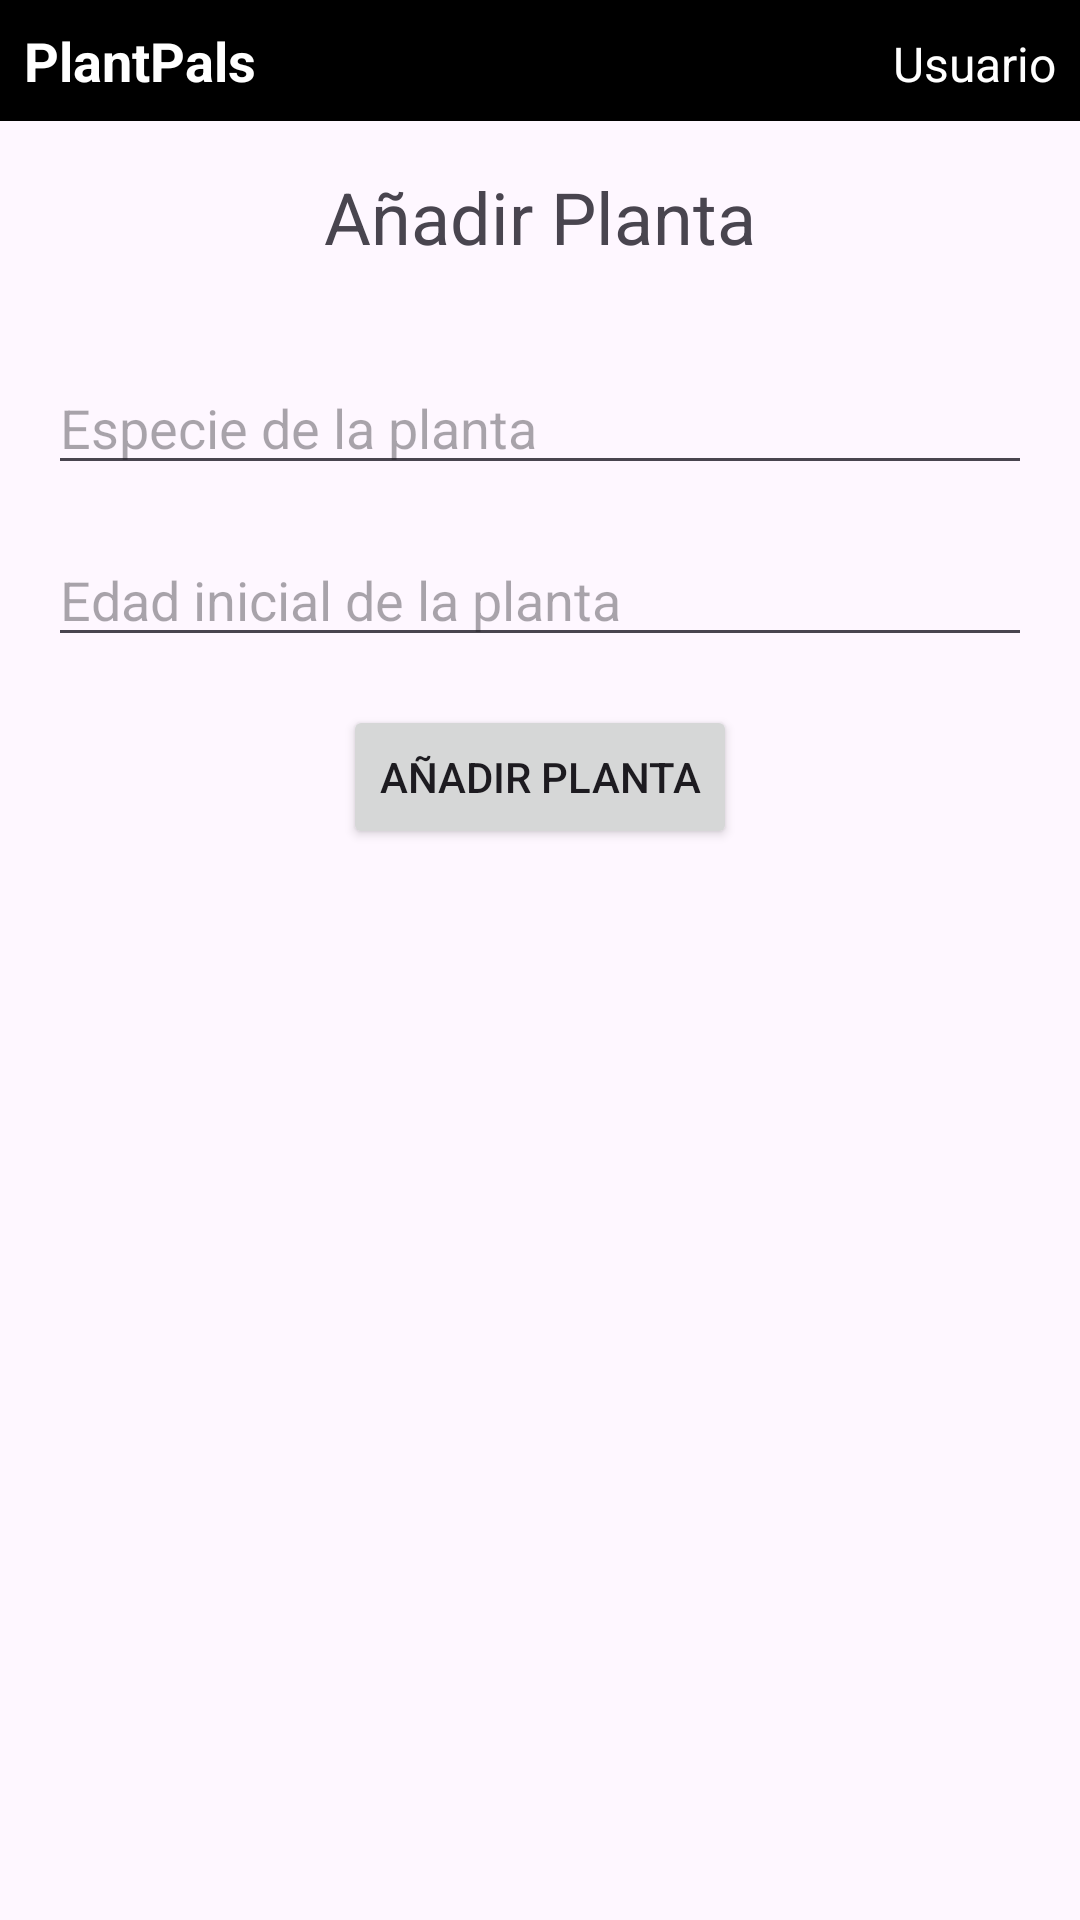

Here is an Android app screen rendered from its layout file. Give the layout XML and the strings, colors and styles it references.
<!-- AndroidManifest.xml: application theme Theme.PalPlants -->
<!-- res/layout/activity_plant.xml -->
<?xml version="1.0" encoding="utf-8"?>
<androidx.constraintlayout.widget.ConstraintLayout xmlns:android="http://schemas.android.com/apk/res/android"
    xmlns:app="http://schemas.android.com/apk/res-auto"
    xmlns:tools="http://schemas.android.com/tools"
    android:layout_width="match_parent"
    android:layout_height="match_parent">

    <LinearLayout
        android:id="@+id/topBarLayout"
        android:layout_width="match_parent"
        android:layout_height="wrap_content"
        android:background="@color/black"
        android:orientation="horizontal"
        android:padding="8dp"
        app:layout_constraintTop_toTopOf="parent">

        <TextView
            android:id="@+id/appNameTextView"
            android:layout_width="wrap_content"
            android:layout_height="wrap_content"
            android:text="PlantPals"
            android:textColor="@android:color/white"
            android:textSize="18sp"
            android:textStyle="bold" />

        <TextView
            android:id="@+id/userNameTextView"
            android:layout_width="0dp"
            android:layout_height="wrap_content"
            android:layout_weight="1"
            android:gravity="end"
            android:text="Usuario"
            android:textColor="@android:color/white"
            android:textSize="16sp" />
    </LinearLayout>

    <TextView
        android:id="@+id/titleTextView"
        android:layout_width="wrap_content"
        android:layout_height="wrap_content"
        android:layout_marginTop="56dp"
        android:text="Añadir Planta"
        android:textSize="24sp"
        app:layout_constraintEnd_toEndOf="parent"
        app:layout_constraintStart_toStartOf="parent"
        app:layout_constraintTop_toTopOf="parent" />

    <EditText
        android:id="@+id/plantTypeEditText"
        android:layout_width="match_parent"
        android:layout_height="wrap_content"
        android:layout_marginStart="16dp"
        android:layout_marginTop="32dp"
        android:layout_marginEnd="16dp"
        android:hint="Especie de la planta"
        app:layout_constraintEnd_toEndOf="parent"
        app:layout_constraintStart_toStartOf="parent"
        app:layout_constraintTop_toBottomOf="@+id/titleTextView" />

    <EditText
        android:id="@+id/plantInitialAgeEditText"
        android:layout_width="match_parent"
        android:layout_height="wrap_content"
        android:layout_marginStart="16dp"
        android:layout_marginTop="16dp"
        android:layout_marginEnd="16dp"
        android:hint="Edad inicial de la planta"
        android:inputType="number"
        app:layout_constraintEnd_toEndOf="parent"
        app:layout_constraintStart_toStartOf="parent"
        app:layout_constraintTop_toBottomOf="@+id/plantTypeEditText" />

    <Button
        android:id="@+id/addPlantButton"
        android:layout_width="wrap_content"
        android:layout_height="wrap_content"
        android:layout_marginTop="16dp"
        android:text="Añadir Planta"
        app:layout_constraintEnd_toEndOf="parent"
        app:layout_constraintStart_toStartOf="parent"
        app:layout_constraintTop_toBottomOf="@+id/plantInitialAgeEditText" />

</androidx.constraintlayout.widget.ConstraintLayout>
<!-- resources referenced by this layout -->
<resources>
  <style name="Theme.PalPlants" parent="Base.Theme.PalPlants" />
  <style name="Base.Theme.PalPlants" parent="Theme.Material3.DayNight.NoActionBar">
          
          
      </style>
  <!-- not gathered from this repository: default colours our renderer supplied (Android Studio template values) -->
  <color name="black">#FF000000</color>
</resources>
